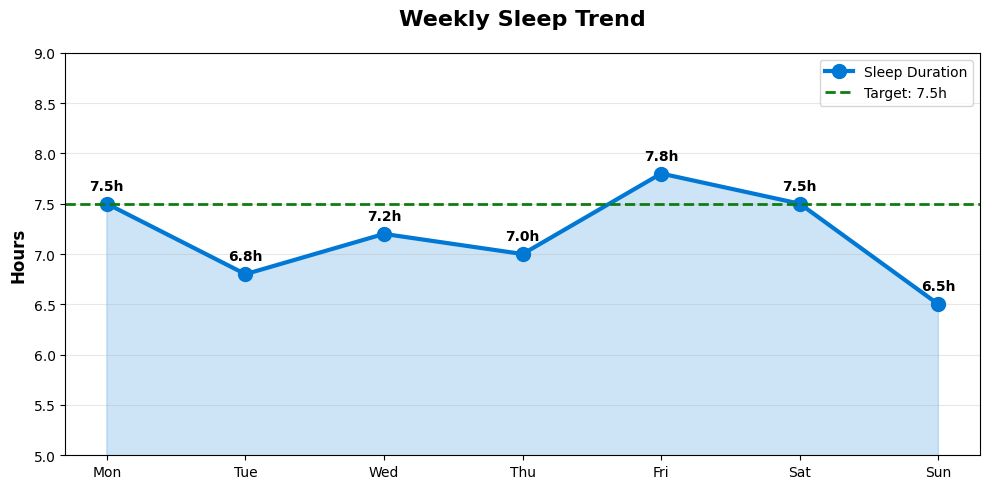

Reproduce this figure in Python. (Note: this script raises an exception after producing the figure.)
#!/usr/bin/env python3
"""
生成专业图表
"""

import matplotlib.pyplot as plt
import matplotlib
matplotlib.use('Agg')
import numpy as np

# 设置中文字体
plt.rcParams['font.sans-serif'] = ['DejaVu Sans']
plt.rcParams['axes.unicode_minus'] = False

# 配色方案
COLORS = {
    'primary': '#0078D4',
    'success': '#107C10',
    'warning': '#FF8C00',
    'danger': '#D13438',
    'gray': '#605E5C',
    'lightGray': '#D2D0CE',
    'chart1': '#0078D4',
    'chart2': '#107C10',
    'chart3': '#FF8C00',
    'chart4': '#8764B8',
    'chart5': '#E74856'
}

def create_sleep_trend_chart():
    """睡眠趋势图"""
    fig, ax = plt.subplots(figsize=(10, 5))
    
    days = ['Mon', 'Tue', 'Wed', 'Thu', 'Fri', 'Sat', 'Sun']
    sleep_data = [7.5, 6.8, 7.2, 7.0, 7.8, 7.5, 6.5]
    
    # 绘制折线图
    ax.plot(days, sleep_data, marker='o', linewidth=3, markersize=10, 
            color=COLORS['primary'], label='Sleep Duration')
    ax.fill_between(days, sleep_data, alpha=0.2, color=COLORS['primary'])
    
    # 目标线
    ax.axhline(y=7.5, color=COLORS['success'], linestyle='--', linewidth=2, 
               label='Target: 7.5h')
    
    # 设置样式
    ax.set_ylabel('Hours', fontsize=12, fontweight='bold')
    ax.set_title('Weekly Sleep Trend', fontsize=16, fontweight='bold', pad=20)
    ax.set_ylim(5, 9)
    ax.grid(True, alpha=0.3, axis='y')
    ax.legend(loc='upper right', fontsize=10)
    
    # 添加数值标签
    for i, (day, val) in enumerate(zip(days, sleep_data)):
        ax.annotate(f'{val}h', (day, val), textcoords="offset points", 
                   xytext=(0, 10), ha='center', fontsize=10, fontweight='bold')
    
    plt.tight_layout()
    plt.savefig('/home/sandbox/.openclaw/workspace/skills/data-tracker/output/sleep_trend.png', 
                dpi=150, bbox_inches='tight', facecolor='white')
    plt.close()
    print("✅ 睡眠趋势图已生成")

def create_steps_bar_chart():
    """步数柱状图"""
    fig, ax = plt.subplots(figsize=(10, 5))
    
    days = ['Mon', 'Tue', 'Wed', 'Thu', 'Fri', 'Sat', 'Sun']
    steps_data = [8500, 7200, 12300, 9100, 8800, 5200, 7800]
    
    # 根据是否达标设置颜色
    colors = [COLORS['primary'] if x >= 8000 else COLORS['warning'] for x in steps_data]
    
    # 绘制柱状图
    bars = ax.bar(days, steps_data, color=colors, alpha=0.8, width=0.6)
    
    # 目标线
    ax.axhline(y=8000, color=COLORS['success'], linestyle='--', linewidth=2, 
               label='Target: 8,000 steps')
    
    # 设置样式
    ax.set_ylabel('Steps', fontsize=12, fontweight='bold')
    ax.set_title('Weekly Steps Statistics', fontsize=16, fontweight='bold', pad=20)
    ax.set_ylim(0, 14000)
    ax.grid(True, alpha=0.3, axis='y')
    ax.legend(loc='upper right', fontsize=10)
    
    # 添加数值标签
    for bar, val in zip(bars, steps_data):
        ax.text(bar.get_x() + bar.get_width()/2, bar.get_height() + 200, 
                f'{val:,}', ha='center', va='bottom', fontsize=10, fontweight='bold')
    
    plt.tight_layout()
    plt.savefig('/home/sandbox/.openclaw/workspace/skills/data-tracker/output/steps_bar.png', 
                dpi=150, bbox_inches='tight', facecolor='white')
    plt.close()
    print("✅ 步数柱状图已生成")

def create_exercise_pie_chart():
    """运动类型饼图"""
    fig, ax = plt.subplots(figsize=(8, 8))
    
    labels = ['Running', 'Swimming', 'Strength', 'Yoga']
    sizes = [60, 45, 40, 30]
    colors = [COLORS['chart1'], COLORS['chart2'], COLORS['chart3'], COLORS['chart4']]
    explode = (0.05, 0.05, 0.05, 0.05)
    
    # 绘制饼图
    wedges, texts, autotexts = ax.pie(sizes, explode=explode, labels=labels, 
                                       colors=colors, autopct='%1.0f%%',
                                       shadow=True, startangle=90,
                                       textprops={'fontsize': 12, 'fontweight': 'bold'})
    
    # 设置样式
    ax.set_title('Exercise Type Distribution (minutes)', fontsize=16, fontweight='bold', pad=20)
    ax.axis('equal')
    
    plt.tight_layout()
    plt.savefig('/home/sandbox/.openclaw/workspace/skills/data-tracker/output/exercise_pie.png', 
                dpi=150, bbox_inches='tight', facecolor='white')
    plt.close()
    print("✅ 运动饼图已生成")

def create_health_radar_chart():
    """健康维度雷达图"""
    fig, ax = plt.subplots(figsize=(8, 8), subplot_kw=dict(projection='polar'))
    
    categories = ['Sleep\nQuality', 'Exercise\nPerformance', 'Daily\nActivity', 
                  'Nutrition', 'Stress\nManagement']
    this_week = [85, 90, 75, 80, 70]
    last_week = [78, 75, 65, 75, 68]
    
    # 计算角度
    angles = np.linspace(0, 2 * np.pi, len(categories), endpoint=False).tolist()
    this_week += this_week[:1]
    last_week += last_week[:1]
    angles += angles[:1]
    
    # 绘制雷达图
    ax.plot(angles, this_week, 'o-', linewidth=2, label='This Week', color=COLORS['primary'])
    ax.fill(angles, this_week, alpha=0.25, color=COLORS['primary'])
    ax.plot(angles, last_week, 'o-', linewidth=2, label='Last Week', color=COLORS['gray'])
    ax.fill(angles, last_week, alpha=0.1, color=COLORS['gray'])
    
    # 设置样式
    ax.set_xticks(angles[:-1])
    ax.set_xticklabels(categories, fontsize=11, fontweight='bold')
    ax.set_ylim(0, 100)
    ax.set_yticks([20, 40, 60, 80, 100])
    ax.set_yticklabels(['20', '40', '60', '80', '100'], fontsize=9, color=COLORS['gray'])
    ax.grid(True, alpha=0.3)
    ax.legend(loc='upper right', bbox_to_anchor=(1.3, 1.1), fontsize=10)
    
    plt.title('Health Dimension Comparison', fontsize=16, fontweight='bold', pad=20)
    plt.tight_layout()
    plt.savefig('/home/sandbox/.openclaw/workspace/skills/data-tracker/output/health_radar.png', 
                dpi=150, bbox_inches='tight', facecolor='white')
    plt.close()
    print("✅ 健康雷达图已生成")

if __name__ == '__main__':
    create_sleep_trend_chart()
    create_steps_bar_chart()
    create_exercise_pie_chart()
    create_health_radar_chart()
    print("\n✅ 所有图表已生成完成！")
